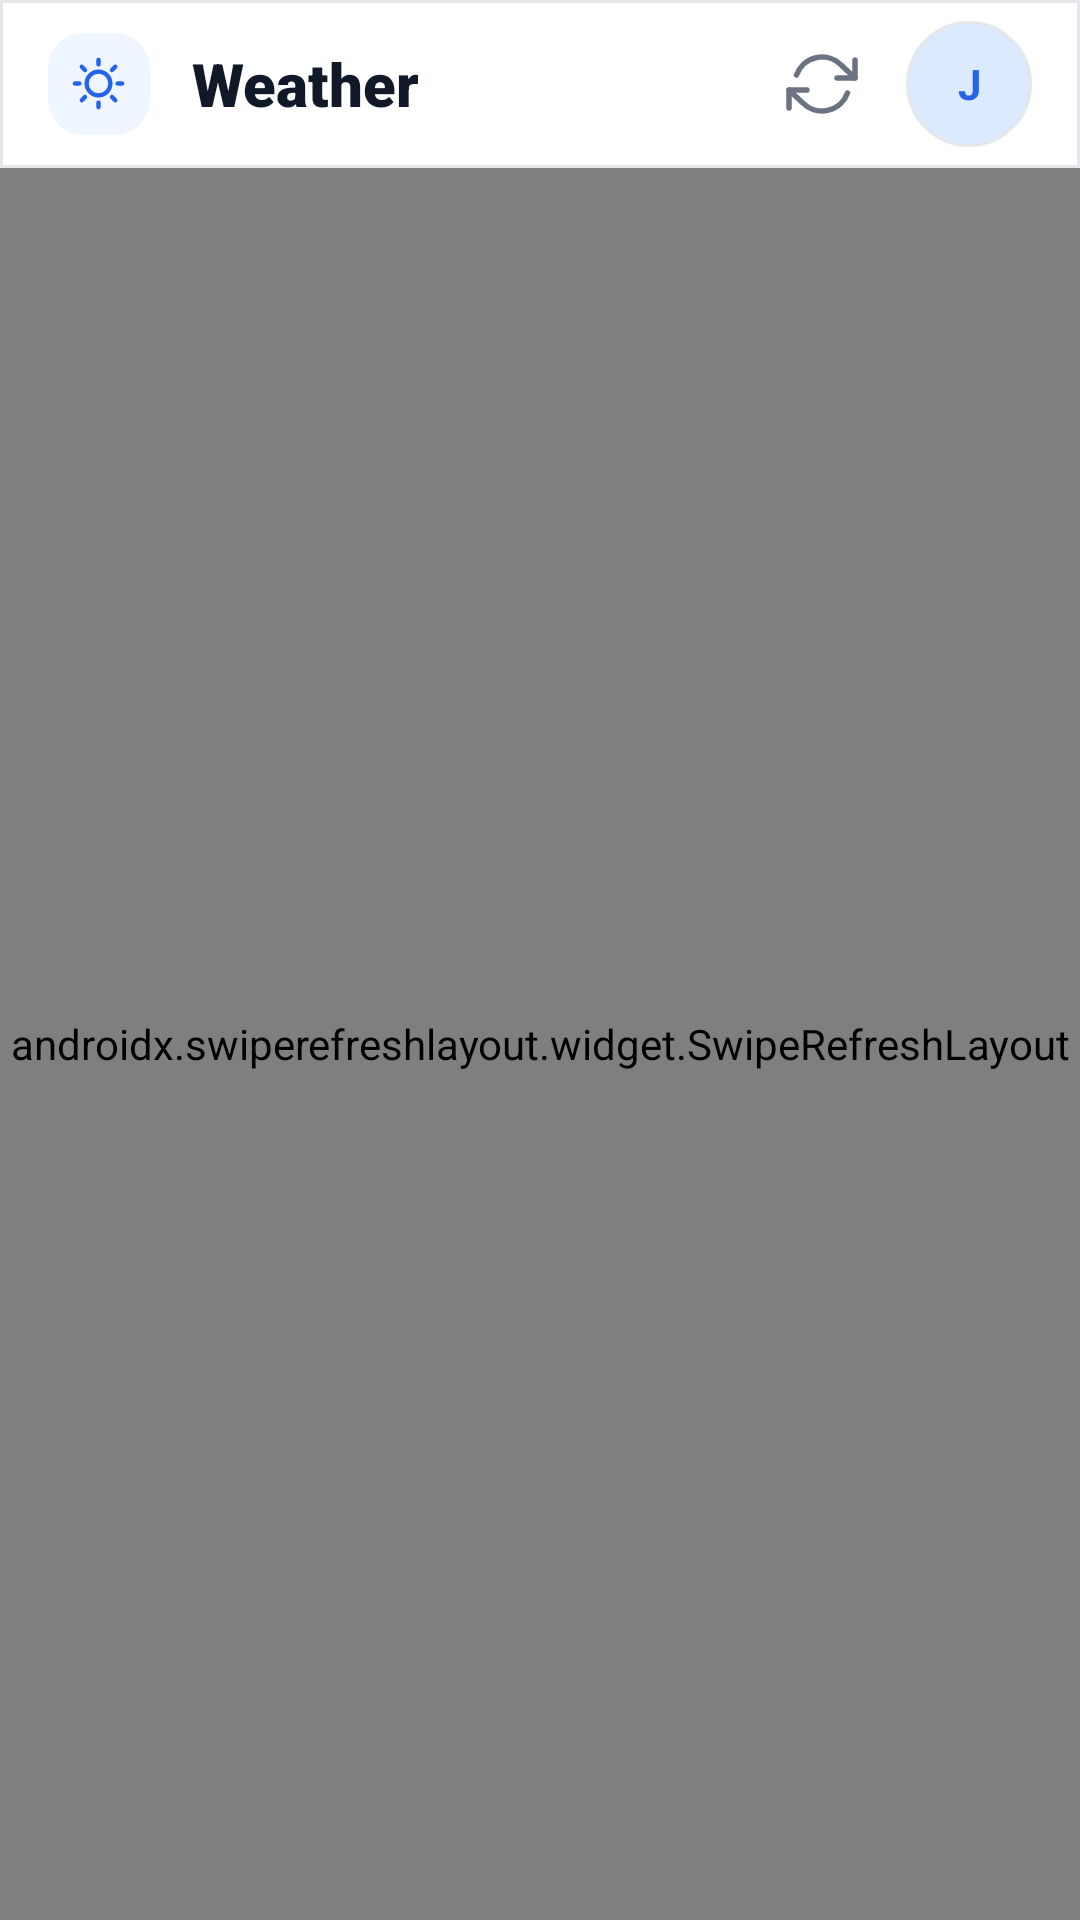

Produce the Android XML layout that renders to this screen, including the resource entries it uses.
<!-- AndroidManifest.xml: application theme Theme.FloodGuard -->
<!-- res/layout/fragment_weather.xml -->
<?xml version="1.0" encoding="utf-8"?>
<LinearLayout xmlns:android="http://schemas.android.com/apk/res/android"
    xmlns:app="http://schemas.android.com/apk/res-auto"
    xmlns:tools="http://schemas.android.com/tools"
    android:layout_width="match_parent"
    android:layout_height="match_parent"
    android:background="@color/bg_secondary"
    android:orientation="vertical">

    <LinearLayout
        android:layout_width="match_parent"
        android:layout_height="56dp"
        android:background="@drawable/bg_topbar_modern"
        android:gravity="center_vertical"
        android:orientation="horizontal"
        android:paddingStart="16dp"
        android:paddingEnd="16dp">

        <FrameLayout
            android:layout_width="34dp"
            android:layout_height="34dp"
            android:background="@drawable/bg_icon_blue">

            <ImageView
                android:layout_width="19dp"
                android:layout_height="19dp"
                android:layout_gravity="center"
                android:contentDescription="@null"
                android:src="@drawable/ic_weather"
                app:tint="@color/primary" />
        </FrameLayout>

        <TextView
            android:id="@+id/tv_location_name"
            android:layout_width="0dp"
            android:layout_height="wrap_content"
            android:layout_marginStart="14dp"
            android:layout_weight="1"
            android:fontFamily="sans-serif-black"
            android:text="Weather"
            android:textColor="@color/text_primary"
            android:textSize="20sp" />

        <ImageView
            android:id="@+id/btn_refresh_weather"
            android:layout_width="40dp"
            android:layout_height="40dp"
            android:layout_marginEnd="8dp"
            android:background="?attr/selectableItemBackgroundBorderless"
            android:contentDescription="Refresh Weather"
            android:padding="8dp"
            android:src="@drawable/ic_refresh"
            app:tint="@color/text_secondary" />

        <TextView
            android:id="@+id/tv_user_initial"
            android:layout_width="42dp"
            android:layout_height="42dp"
            android:background="@drawable/bg_avatar"
            android:gravity="center"
            android:text="J"
            android:textColor="@color/primary"
            android:textSize="14sp"
            android:textStyle="bold" />
    </LinearLayout>

    <androidx.swiperefreshlayout.widget.SwipeRefreshLayout
        android:id="@+id/swipe_refresh_weather"
        android:layout_width="match_parent"
        android:layout_height="match_parent">

        <ScrollView
            android:layout_width="match_parent"
            android:layout_height="match_parent"
            android:clipToPadding="false"
            android:fillViewport="true"
            android:scrollbars="none">

            <LinearLayout
                android:layout_width="match_parent"
                android:layout_height="wrap_content"
                android:orientation="vertical"
                android:padding="16dp"
                android:paddingBottom="88dp">

                <LinearLayout
                    android:layout_width="match_parent"
                    android:layout_height="236dp"
                    android:background="@drawable/bg_weather_hero"
                    android:orientation="vertical"
                    android:padding="24dp">

                    <LinearLayout
                        android:layout_width="match_parent"
                        android:layout_height="0dp"
                        android:layout_weight="1"
                        android:gravity="top"
                        android:orientation="horizontal">

                        <LinearLayout
                            android:layout_width="0dp"
                            android:layout_height="wrap_content"
                            android:layout_weight="1"
                            android:orientation="vertical">

                            <TextView
                                android:id="@+id/tv_temperature"
                                android:layout_width="wrap_content"
                                android:layout_height="wrap_content"
                                android:fontFamily="sans-serif-black"
                                android:text="29°"
                                android:textColor="@color/text_white"
                                android:textSize="52sp" />

                            <TextView
                                android:id="@+id/tv_feels_like"
                                android:layout_width="wrap_content"
                                android:layout_height="wrap_content"
                                android:layout_marginTop="-4dp"
                                android:fontFamily="sans-serif-medium"
                                android:text="Feels like 36°C"
                                android:textColor="@color/text_white"
                                android:textSize="14sp" />
                        </LinearLayout>

                        <LinearLayout
                            android:layout_width="wrap_content"
                            android:layout_height="wrap_content"
                            android:gravity="center_horizontal"
                            android:orientation="vertical">

                            <ImageView
                                android:layout_width="76dp"
                                android:layout_height="76dp"
                                android:contentDescription="@null"
                                android:src="@drawable/ic_weather"
                                app:tint="@color/text_white" />

                            <TextView
                                android:id="@+id/tv_condition"
                                android:layout_width="wrap_content"
                                android:layout_height="wrap_content"
                                android:fontFamily="sans-serif-black"
                                android:text="Light Rain"
                                android:textColor="@color/text_white"
                                android:textSize="15sp" />
                        </LinearLayout>
                    </LinearLayout>

                    <TextView
                        android:id="@+id/tv_weather_summary"
                        android:layout_width="match_parent"
                        android:layout_height="wrap_content"
                        android:layout_marginBottom="16dp"
                        android:lineSpacingExtra="3dp"
                        android:text="Warm and humid with scattered thunderstorms expected throughout the day as the monsoon season begins."
                        android:textColor="@color/text_white"
                        android:textSize="14sp" />

                    <LinearLayout
                        android:layout_width="match_parent"
                        android:layout_height="48dp"
                        android:background="@drawable/bg_weather_advisory"
                        android:gravity="center_vertical"
                        android:orientation="horizontal"
                        android:paddingHorizontal="16dp">

                        <ImageView
                            android:layout_width="16dp"
                            android:layout_height="16dp"
                            android:contentDescription="@null"
                            android:src="@drawable/ic_droplet"
                            app:tint="@color/text_white" />

                        <TextView
                            android:id="@+id/tv_rain_advisory"
                            android:layout_width="0dp"
                            android:layout_height="wrap_content"
                            android:layout_marginStart="10dp"
                            android:layout_weight="1"
                            android:fontFamily="sans-serif-black"
                            android:text="60% chance of rain — Stay alert for flood advisories"
                            android:textColor="@color/text_white"
                            android:textSize="13sp" />
                    </LinearLayout>
                </LinearLayout>

                <GridLayout
                    android:layout_width="match_parent"
                    android:layout_height="wrap_content"
                    android:layout_marginTop="18dp"
                    android:columnCount="2"
                    android:rowCount="2">

                    <include
                        android:id="@+id/card_humidity"
                        layout="@layout/item_weather_small"
                        android:layout_width="0dp"
                        android:layout_height="wrap_content"
                        android:layout_columnWeight="1"
                        android:layout_marginEnd="7dp"
                        android:layout_marginBottom="14dp" />

                    <include
                        android:id="@+id/card_wind"
                        layout="@layout/item_weather_small"
                        android:layout_width="0dp"
                        android:layout_height="wrap_content"
                        android:layout_columnWeight="1"
                        android:layout_marginStart="7dp"
                        android:layout_marginBottom="14dp" />

                    <include
                        android:id="@+id/card_precipitation"
                        layout="@layout/item_weather_small"
                        android:layout_width="0dp"
                        android:layout_height="wrap_content"
                        android:layout_columnWeight="1"
                        android:layout_marginEnd="7dp" />

                    <include
                        android:id="@+id/card_flood_risk"
                        layout="@layout/item_weather_small"
                        android:layout_width="0dp"
                        android:layout_height="wrap_content"
                        android:layout_columnWeight="1"
                        android:layout_marginStart="7dp" />
                </GridLayout>

                <TextView
                    android:layout_width="match_parent"
                    android:layout_height="wrap_content"
                    android:layout_marginTop="18dp"
                    android:fontFamily="sans-serif-black"
                    android:text="3-DAY FORECAST"
                    android:textAllCaps="true"
                    android:textColor="@color/text_secondary"
                    android:textSize="13sp" />

                <include layout="@layout/item_forecast_row" android:id="@+id/forecast_friday" />
                <include layout="@layout/item_forecast_row" android:id="@+id/forecast_saturday" />
                <include layout="@layout/item_forecast_row" android:id="@+id/forecast_sunday" />

                <TextView
                    android:id="@+id/tv_last_updated"
                    android:layout_width="match_parent"
                    android:layout_height="wrap_content"
                    android:layout_marginTop="10dp"
                    android:gravity="center"
                    android:text="Last updated: Just now"
                    android:textColor="@color/text_tertiary"
                    android:textSize="12sp"
                    android:visibility="gone" />
            </LinearLayout>
        </ScrollView>
    </androidx.swiperefreshlayout.widget.SwipeRefreshLayout>
</LinearLayout>
<!-- res/layout/item_weather_small.xml (included above) -->
<?xml version="1.0" encoding="utf-8"?>
<com.google.android.material.card.MaterialCardView xmlns:android="http://schemas.android.com/apk/res/android"
    xmlns:app="http://schemas.android.com/apk/res-auto"
    android:layout_width="0dp"
    android:layout_height="106dp"
    android:layout_weight="1"
    app:cardCornerRadius="20dp"
    app:cardElevation="0dp"
    app:strokeColor="@color/divider"
    app:strokeWidth="1dp">

    <LinearLayout
        android:layout_width="match_parent"
        android:layout_height="match_parent"
        android:gravity="center_vertical"
        android:orientation="vertical"
        android:padding="18dp">

        <ImageView
            android:id="@+id/iv_weather_icon"
            android:layout_width="22dp"
            android:layout_height="22dp"
            android:layout_marginBottom="10dp"
            android:contentDescription="@null"
            android:src="@drawable/ic_droplet"
            app:tint="@color/primary" />

        <TextView
            android:id="@+id/tv_weather_label"
            android:layout_width="match_parent"
            android:layout_height="wrap_content"
            android:fontFamily="sans-serif-medium"
            android:text="Label"
            android:textColor="@color/text_secondary"
            android:textSize="13sp" />

        <TextView
            android:id="@+id/tv_weather_value"
            android:layout_width="match_parent"
            android:layout_height="wrap_content"
            android:layout_marginTop="2dp"
            android:fontFamily="sans-serif-black"
            android:text="--"
            android:textColor="@color/text_primary"
            android:textSize="19sp" />
    </LinearLayout>
</com.google.android.material.card.MaterialCardView>
<!-- res/layout/item_forecast_row.xml (included above) -->
<?xml version="1.0" encoding="utf-8"?>
<com.google.android.material.card.MaterialCardView xmlns:android="http://schemas.android.com/apk/res/android"
    xmlns:app="http://schemas.android.com/apk/res-auto"
    xmlns:tools="http://schemas.android.com/tools"
    android:layout_width="match_parent"
    android:layout_height="46dp"
    android:layout_marginTop="8dp"
    app:cardCornerRadius="10dp"
    app:cardElevation="0dp"
    app:strokeColor="@color/divider"
    app:strokeWidth="1dp">

    <LinearLayout
        android:layout_width="match_parent"
        android:layout_height="match_parent"
        android:gravity="center_vertical"
        android:orientation="horizontal"
        android:paddingHorizontal="14dp">

        <TextView
            android:id="@+id/tv_forecast_day"
            android:layout_width="86dp"
            android:layout_height="wrap_content"
            android:fontFamily="sans-serif-black"
            android:textColor="@color/text_primary"
            android:textSize="15sp"
            tools:text="Friday" />

        <TextView
            android:id="@+id/tv_forecast_condition"
            android:layout_width="0dp"
            android:layout_height="wrap_content"
            android:layout_weight="1"
            android:gravity="center"
            android:textColor="@color/text_secondary"
            android:textSize="13sp"
            tools:text="Thunderstorms" />

        <ImageView
            android:layout_width="16dp"
            android:layout_height="16dp"
            android:contentDescription="@null"
            android:src="@drawable/ic_droplet"
            app:tint="@color/primary" />

        <TextView
            android:id="@+id/tv_forecast_temp"
            android:layout_width="60dp"
            android:layout_height="wrap_content"
            android:fontFamily="sans-serif-black"
            android:gravity="end"
            android:textColor="@color/text_primary"
            android:textSize="13sp"
            tools:text="30° / 26°" />
    </LinearLayout>
</com.google.android.material.card.MaterialCardView>
<!-- resources referenced by this layout -->
<resources>
  <color name="bg_secondary">#F9FAFB</color>
  <color name="divider">#E5E7EB</color>
  <color name="primary">#2563EB</color>
  <color name="text_primary">#111827</color>
  <color name="text_secondary">#6B7280</color>
  <color name="text_tertiary">#9CA3AF</color>
  <color name="text_white">#FFFFFF</color>
  <!-- drawable bg_avatar (drawable) -->
  <?xml version="1.0" encoding="utf-8"?>
  <shape xmlns:android="http://schemas.android.com/apk/res/android"
      android:shape="oval">
      <solid android:color="@color/primary_light" />
      <stroke android:width="1dp" android:color="@color/divider" />
  </shape>
  <!-- drawable bg_icon_blue (drawable) -->
  <?xml version="1.0" encoding="utf-8"?>
  <shape xmlns:android="http://schemas.android.com/apk/res/android"
      android:shape="rectangle">
      <solid android:color="@color/icon_blue_bg" />
      <corners android:radius="12dp" />
  </shape>
  <!-- drawable bg_topbar_modern (drawable) -->
  <?xml version="1.0" encoding="utf-8"?>
  <shape xmlns:android="http://schemas.android.com/apk/res/android"
      android:shape="rectangle">
      <solid android:color="@color/bg_primary" />
      <stroke android:width="1dp" android:color="@color/divider" />
  </shape>
  <!-- drawable bg_weather_hero (drawable) -->
  <?xml version="1.0" encoding="utf-8"?>
  <shape xmlns:android="http://schemas.android.com/apk/res/android"
      android:shape="rectangle">
      <gradient
          android:angle="135"
          android:startColor="#0EA5E9"
          android:centerColor="#2563EB"
          android:endColor="#1D4ED8"
          android:type="linear" />
      <corners android:radius="16dp" />
  </shape>
  <!-- drawable ic_droplet (drawable) -->
  <?xml version="1.0" encoding="utf-8"?>
  <vector xmlns:android="http://schemas.android.com/apk/res/android"
      android:width="24dp"
      android:height="24dp"
      android:viewportWidth="24"
      android:viewportHeight="24">
      <path
          android:fillColor="@android:color/transparent"
          android:strokeColor="@color/icon_teal"
          android:strokeWidth="1.8"
          android:strokeLineCap="round"
          android:strokeLineJoin="round"
          android:pathData="M12,2.69l5.66,5.66a8,8 0,1 1,-11.31 0z" />
  </vector>
  <style name="Theme.FloodGuard" parent="Base.Theme.FloodGuard" />
  <color name="primary_light">#DBEAFE</color>
  <color name="icon_blue_bg">#EFF6FF</color>
  <color name="bg_primary">#FFFFFF</color>
  <color name="icon_teal">#0D9488</color>
  <style name="Base.Theme.FloodGuard" parent="Theme.Material3.DayNight.NoActionBar">
          
          <item name="colorPrimary">@color/primary</item>
          <item name="colorOnPrimary">@color/text_white</item>
          <item name="colorPrimaryContainer">@color/primary_light</item>
          <item name="colorOnPrimaryContainer">@color/primary_dark</item>
  
          
          <item name="colorSecondaryContainer">@color/primary_light</item>
          <item name="colorOnSecondaryContainer">@color/primary</item>
  
          
          <item name="android:windowBackground">@color/bg_secondary</item>
          <item name="colorSurface">@color/bg_primary</item>
          <item name="colorOnSurface">@color/text_primary</item>
          <item name="colorSurfaceVariant">@color/bg_skeleton</item>
  
          
          <item name="android:statusBarColor">@android:color/transparent</item>
          <item name="android:navigationBarColor">@android:color/transparent</item>
          <item name="android:windowLightStatusBar" tools:targetApi="m">true</item>
      </style>
  <color name="primary_dark">#1D4ED8</color>
  <color name="bg_skeleton">#EEF2FF</color>
</resources>
